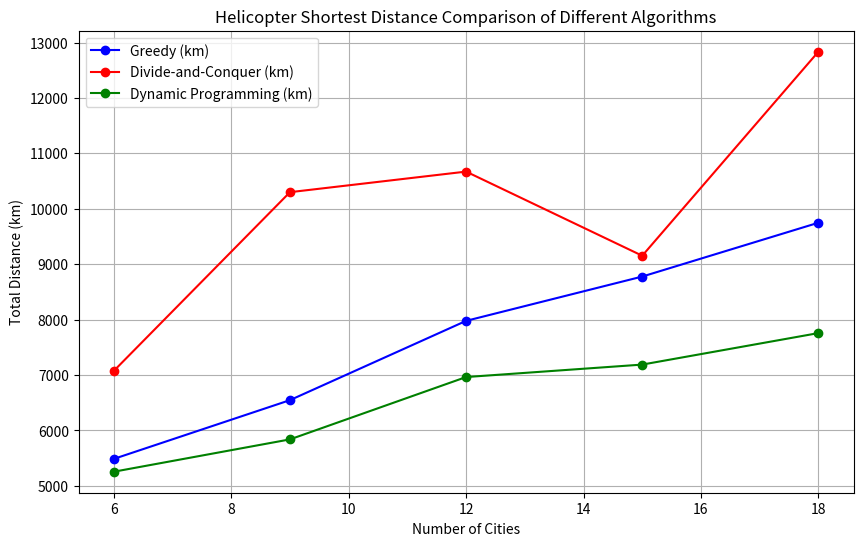

Python code for this plot: (Note: this script raises an exception after producing the figure.)
# Generate Helicopter Shortest Distance Comparison of Different Algorithms
import matplotlib.pyplot as plt

# Extract the data from the table
cities = [18, 15, 12, 9, 6]
greedy = [9748.53, 8777.50, 7978.06, 6547.51, 5487.42]
divide_and_conquer = [12834.36, 9153.09, 10671.30, 10300.05, 7075.67]
dynamic_programming = [7757.22, 7189.11, 6964.25, 5839.31, 5255.93]
output_image_path = "./Image/Shortest_Comparison.png"

# Plot the data
plt.figure(figsize=(10, 6))
plt.plot(cities, greedy, marker='o', label='Greedy (km)', color='blue')
plt.plot(cities, divide_and_conquer, marker='o', label='Divide-and-Conquer (km)', color='red')
plt.plot(cities, dynamic_programming, marker='o', label='Dynamic Programming (km)', color='green')

plt.title('Helicopter Shortest Distance Comparison of Different Algorithms')
plt.xlabel('Number of Cities')
plt.ylabel('Total Distance (km)')
plt.grid(True)
plt.legend()

# Save the image
plt.savefig(output_image_path)
plt.close()

output_image_path